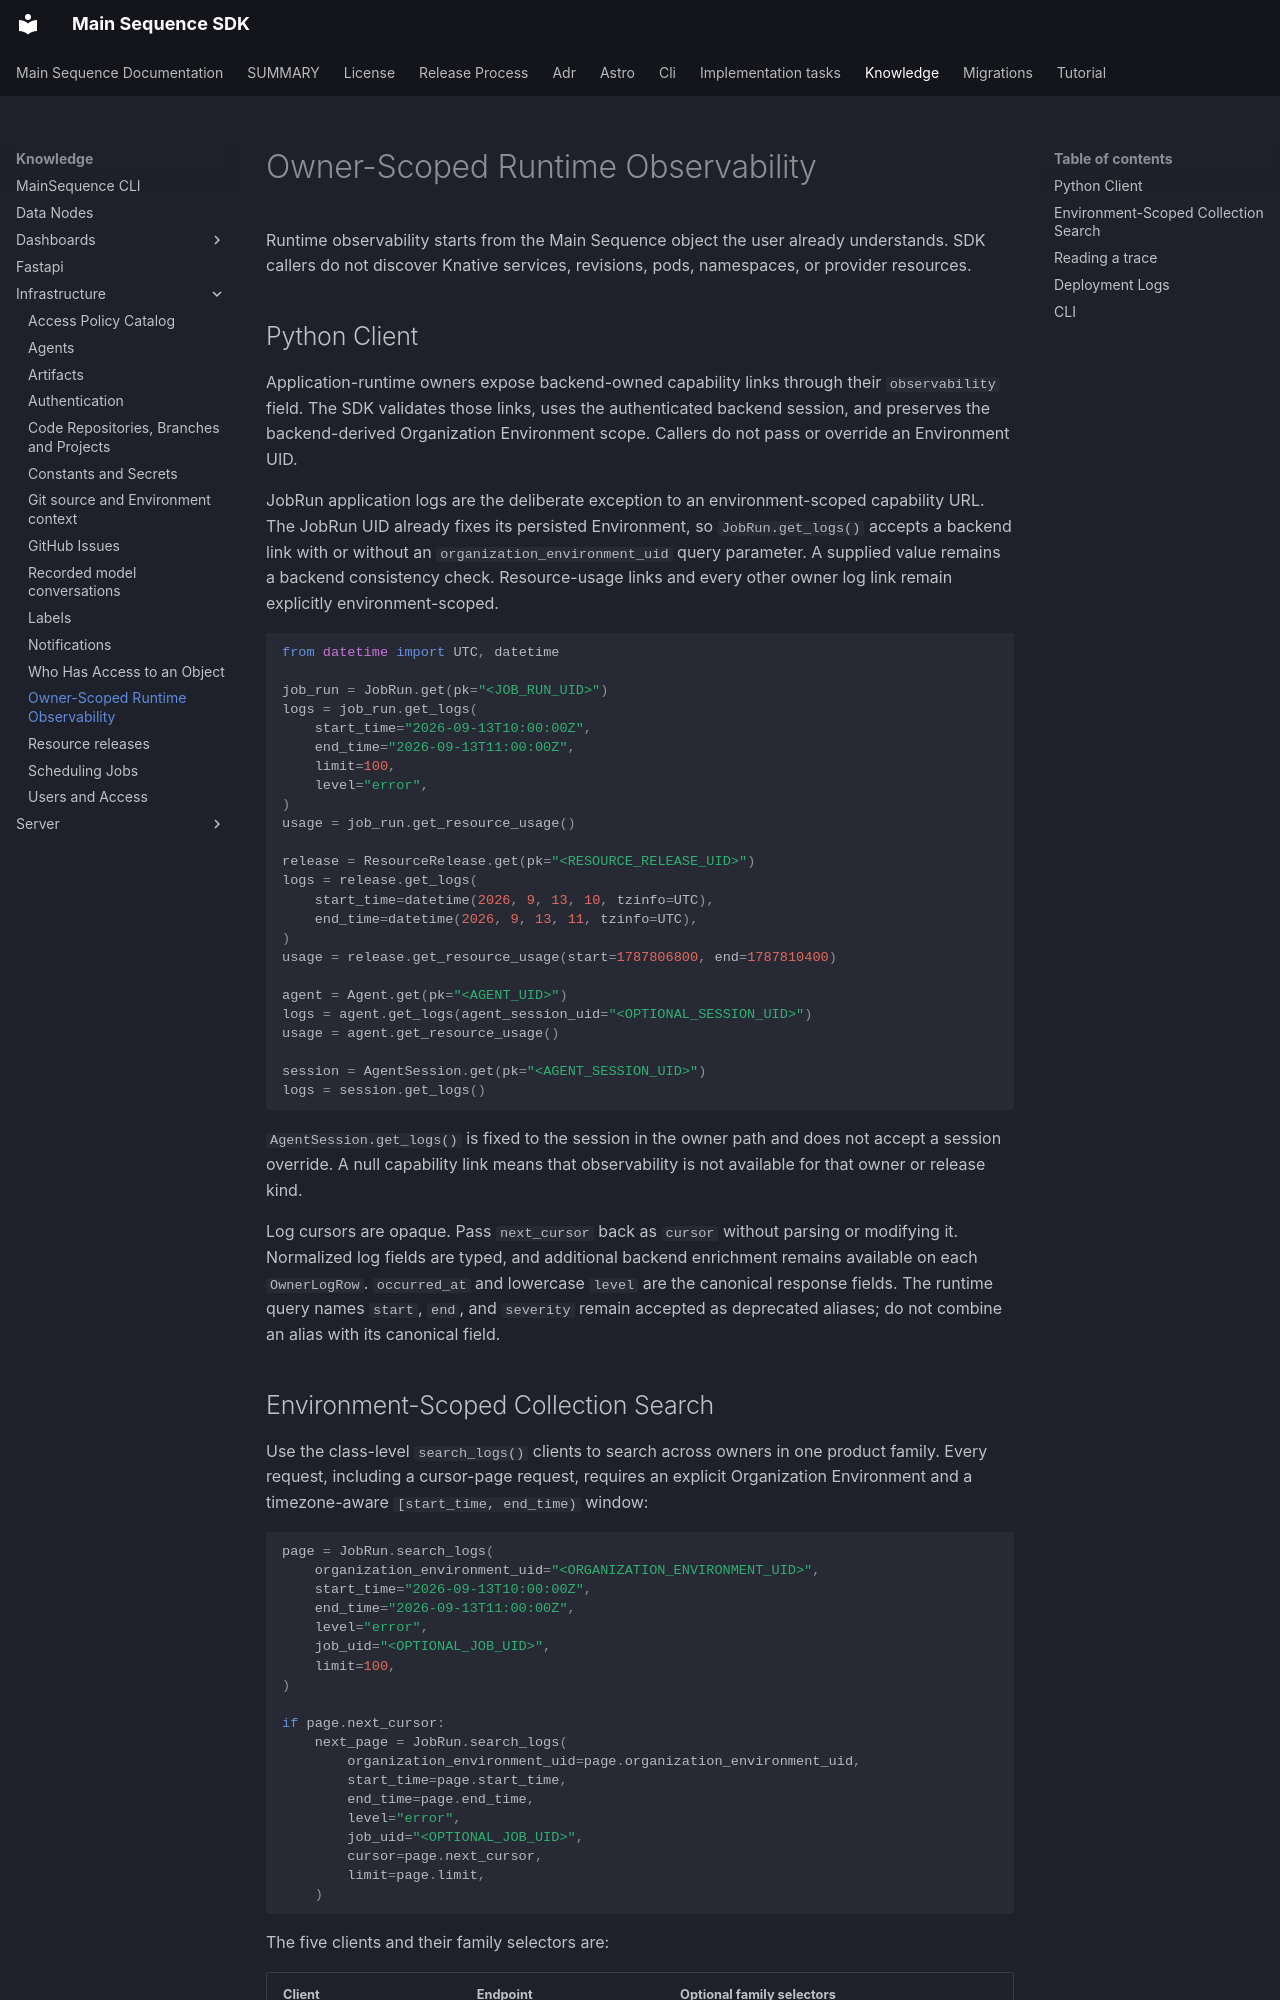

repository: mainsequence-sdk/mainsequence-sdk · page: knowledge/infrastructure/owner_observability/index.html · generator: mkdocs

# Owner-Scoped Runtime Observability

Runtime observability starts from the Main Sequence object the user already
understands. SDK callers do not discover Knative services, revisions, pods,
namespaces, or provider resources.

## Python Client

Application-runtime owners expose backend-owned capability links through their
`observability` field. The SDK validates those links, uses the authenticated
backend session, and preserves the backend-derived Organization Environment
scope. Callers do not pass or override an Environment UID.

JobRun application logs are the deliberate exception to an environment-scoped
capability URL. The JobRun UID already fixes its persisted Environment, so
`JobRun.get_logs()` accepts a backend link with or without an
`organization_environment_uid` query parameter. A supplied value remains a
backend consistency check. Resource-usage links and every other owner log link
remain explicitly environment-scoped.

```python
from datetime import UTC, datetime

job_run = JobRun.get(pk="<JOB_RUN_UID>")
logs = job_run.get_logs(
    start_time="2026-09-13T10:00:00Z",
    end_time="2026-09-13T11:00:00Z",
    limit=100,
    level="error",
)
usage = job_run.get_resource_usage()

release = ResourceRelease.get(pk="<RESOURCE_RELEASE_UID>")
logs = release.get_logs(
    start_time=datetime(2026, 9, 13, 10, tzinfo=UTC),
    end_time=datetime(2026, 9, 13, 11, tzinfo=UTC),
)
usage = release.get_resource_usage(start=1787806800, end=1787810400)

agent = Agent.get(pk="<AGENT_UID>")
logs = agent.get_logs(agent_session_uid="<OPTIONAL_SESSION_UID>")
usage = agent.get_resource_usage()

session = AgentSession.get(pk="<AGENT_SESSION_UID>")
logs = session.get_logs()
```

`AgentSession.get_logs()` is fixed to the session in the owner path and does
not accept a session override. A null capability link means that observability
is not available for that owner or release kind.

Log cursors are opaque. Pass `next_cursor` back as `cursor` without parsing or
modifying it. Normalized log fields are typed, and additional backend
enrichment remains available on each `OwnerLogRow`. `occurred_at` and lowercase
`level` are the canonical response fields. The runtime query names `start`,
`end`, and `severity` remain accepted as deprecated aliases; do not combine an
alias with its canonical field.
